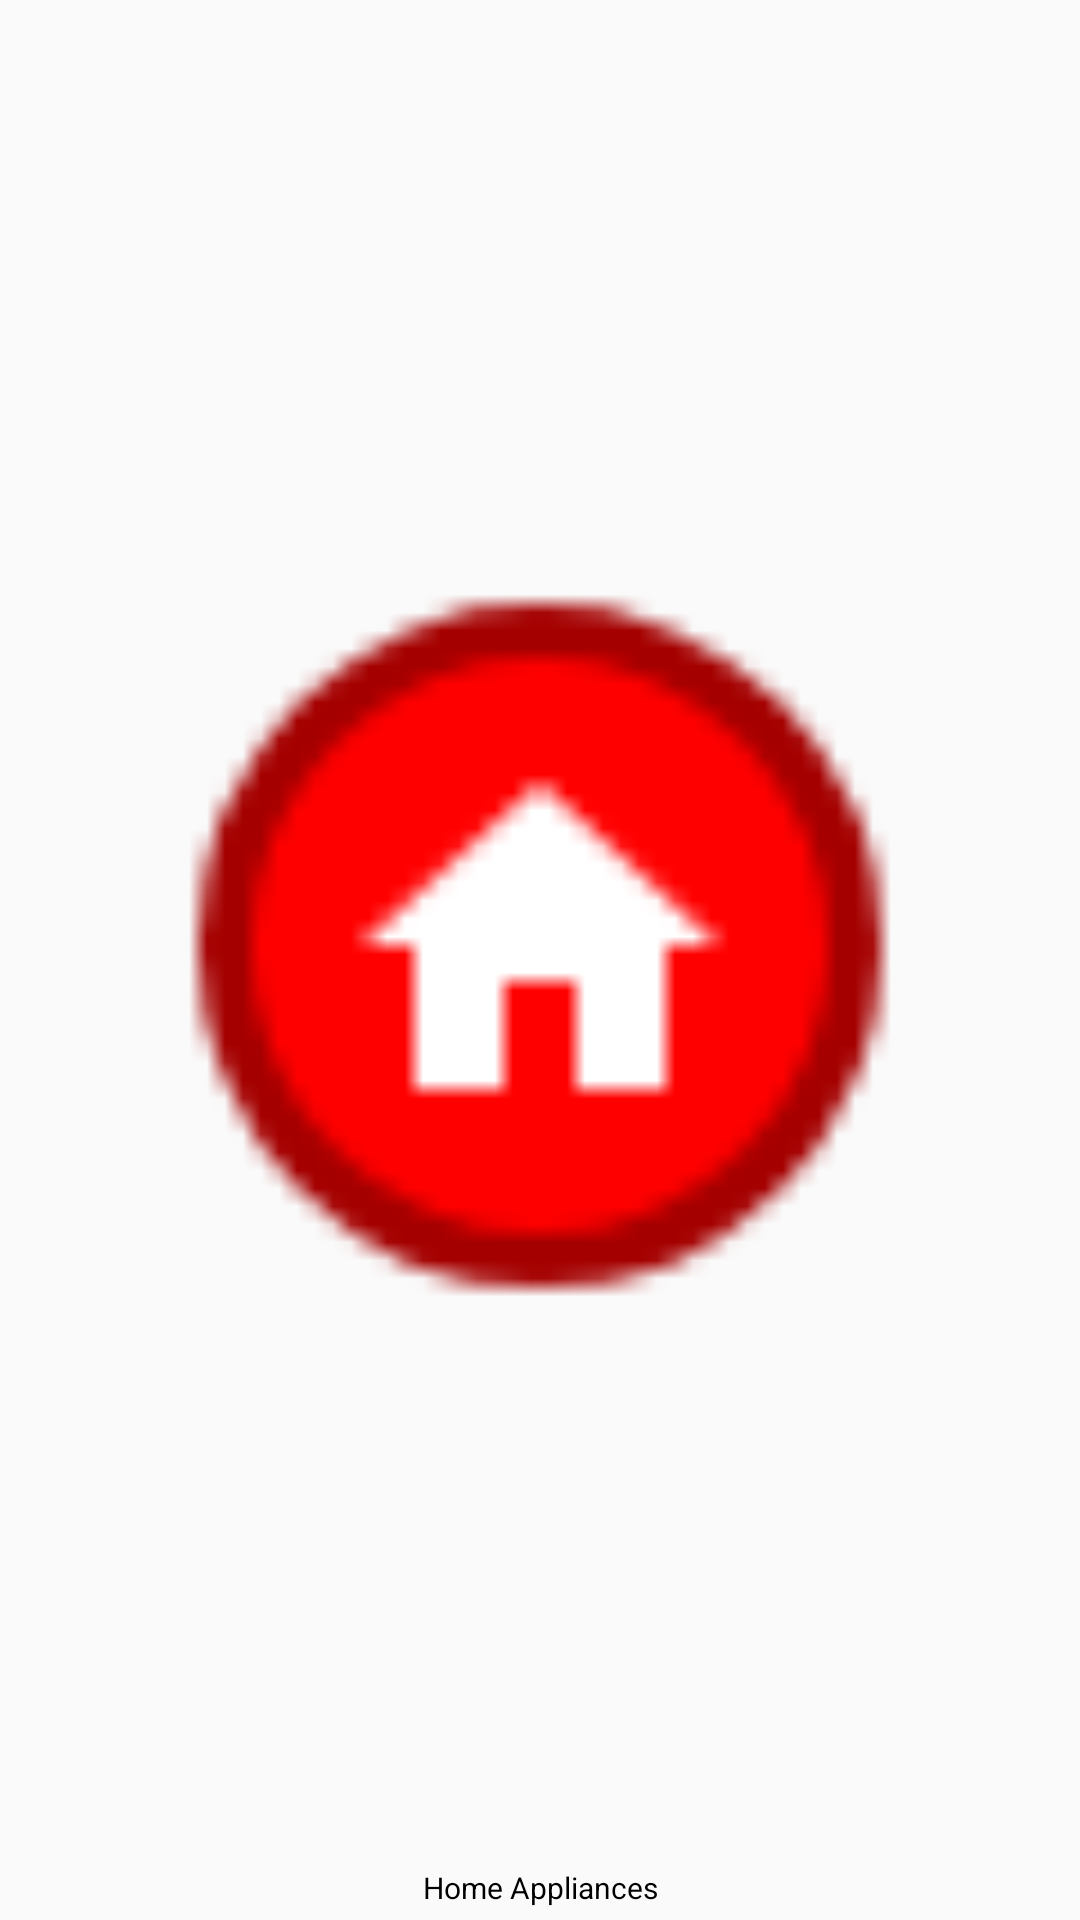

Produce the Android XML layout that renders to this screen, including the resource entries it uses.
<!-- AndroidManifest.xml: application theme AppTheme -->
<!-- res/layout/category_item.xml -->
<?xml version="1.0" encoding="utf-8"?>
<androidx.constraintlayout.widget.ConstraintLayout xmlns:android="http://schemas.android.com/apk/res/android"
    xmlns:app="http://schemas.android.com/apk/res-auto"
    xmlns:tools="http://schemas.android.com/tools"
    android:layout_width="60dp"
    android:layout_height="60dp">

    <ImageView
        android:id="@+id/category_icon"
        android:layout_width="0dp"
        android:layout_height="0dp"
        android:layout_marginTop="8dp"
        android:contentDescription="@string/app_name"
        android:scaleType="fitCenter"
        app:layout_constraintBottom_toTopOf="@+id/category_name"
        app:layout_constraintEnd_toEndOf="parent"
        app:layout_constraintStart_toStartOf="parent"
        app:layout_constraintTop_toTopOf="parent"
        app:srcCompat="@drawable/home" />

    <TextView
        android:id="@+id/category_name"
        android:layout_width="wrap_content"
        android:layout_height="wrap_content"
        android:layout_marginStart="4dp"
        android:layout_marginEnd="4dp"
        android:layout_marginBottom="4dp"
        android:text="Home Appliances"
        android:textAlignment="center"
        android:textSize="10sp"
        android:textColor="@android:color/black"
        app:layout_constraintBottom_toBottomOf="parent"
        app:layout_constraintEnd_toEndOf="parent"
        app:layout_constraintStart_toStartOf="parent"
        app:layout_constraintTop_toBottomOf="@+id/category_icon" />
</androidx.constraintlayout.widget.ConstraintLayout>
<!-- resources referenced by this layout -->
<resources>
  <!-- drawable home: png bitmap (drawable-v24, 1605 bytes) -->
  <string name="app_name">My Mall</string>
  <style name="AppTheme" parent="Theme.AppCompat.Light.NoActionBar">
          
          <item name="colorPrimary">@color/colorPrimary</item>
          <item name="colorPrimaryDark">@color/colorPrimaryDark</item>
          <item name="colorAccent">@color/colorAccent</item>
      </style>
  <color name="colorPrimary">#CE0000</color>
  <color name="colorPrimaryDark">#CE0000</color>
  <color name="colorAccent">#FFFFFF</color>
</resources>
